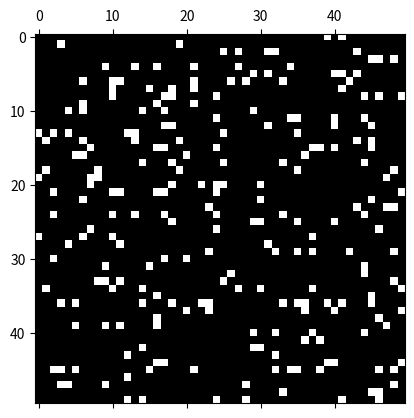

Here is the Python script that generated this plot: (Note: this script raises an exception after producing the figure.)

import numpy as np
import matplotlib as mpl
import matplotlib.pyplot as plt
import matplotlib.animation as animation


#definitions of the possible states for the lattice
ALIVE=1
DEAD=0
states=[ALIVE,DEAD]

#lattice size
L = 50

# populate grid with more DEAD cells than ALIVE cells, but randomly
grid = np.random.choice(states, L*L, p=[0.1,0.9]).reshape(L, L)

#-------------------------some visualisation stuff and functions------------------------------

#define color map for the plot
cmap = mpl.colors.ListedColormap(['black','white'])
bounds = [-1,0.5,1.5]
norm = mpl.colors.BoundaryNorm(bounds, cmap.N)

def update(data):
    #print("update")
    global grid
    newGrid = grid.copy()
    for i in range(L):
        for j in range(L):
            total = (grid[i, (j-1)%L] + grid[i, (j+1)%L] + grid[(i-1)%L, j] + grid[(i+1)%L, j] + grid[(i-1)%L, (j-1)%L] + grid[(i-1)%L, (j+1)%L] + grid[(i+1)%L, (j-1)%L] + grid[(i+1)%L, (j+1)%L])
            if grid[i, j]  == ALIVE:
                if (total < 2) or (total > 3):
                    newGrid[i, j] = DEAD
            else:
                if total == 3:
                    newGrid[i, j] = ALIVE
    mat.set_data(newGrid)
    grid = newGrid
    return [mat]


# ################################################# FROM HERE SPECIFIC STUFF####################################################

#simulate the classical game of life from this random lattice
fig, ax = plt.subplots()
mat = ax.matshow(grid,cmap=cmap, norm=norm)
ani = animation.FuncAnimation(fig, update, interval=300, save_count=200)
# Set up formatting for the movie files
Writer = animation.writers['ffmpeg']
writer = Writer(fps=3, metadata=dict(artist='Me'), bitrate=1800)
ani.save('big_lattice.mp4', writer=writer)
plt.show()
